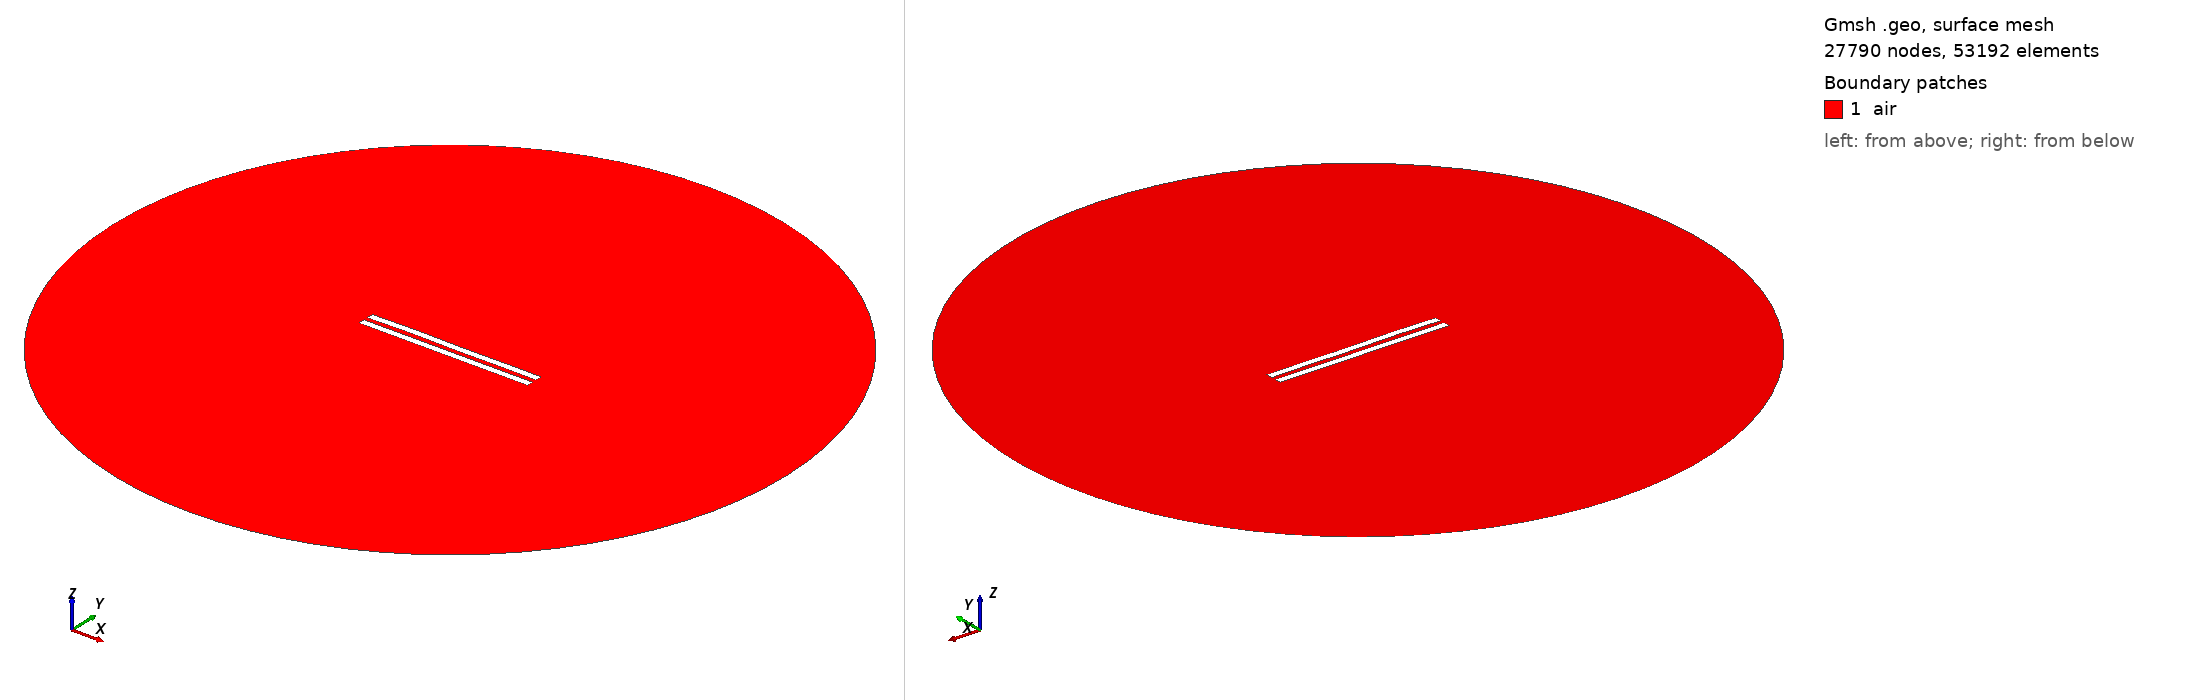

Gmsh geometry script, surface-meshed: 27790 nodes, 53192 surface elements. Boundary patches (legend numbers): 1 air. Left view from above one corner, right view from below the opposite corner. Legend entries are the model's physical surfaces. The drawing asked Gmsh for element sizes between 1% and 20% of the model's largest extent; the script's own settings can give other sizes.

=== 32.geo (drawn) ===
//---------------------------------------
// Geometry kernel
//---------------------------------------

SetFactory("OpenCASCADE");



//---------------------------------------
// Parameters of the geometry
//---------------------------------------

// Overetch of the upper plate
overetch = 0.0;

// Distance between the plates
distance = 2.5;

// Discretization over the x axis (for the deformation)
nx = 50; 

// Length of the plate
L = 100 - overetch; 

// Number of modes
n = 4; 

// 1st mode coefficient
coeff(1) = 0.12;
beta(1) = 0.596864 * 3.1415926535 / L;

// 2nd mode coefficient
coeff(2) = 0.12;
beta(2) = 1.49418 * 3.1415926535 / L;

// 3rd mode coefficient
coeff(3) = 0.12;
beta(3) = 2.50025 * 3.1415926535 / L;

// 4th mode coefficient
coeff(4) = 0.12;
beta(4) = 3.49999 * 3.1415926535 / L;



//---------------------------------------
// Upper plate (deformed rectangle)
//---------------------------------------

// Coordiantes of the upper plate
xmin = -50;
xmax = 50 - overetch;

// Height of the upper plate
yheight = 4 - 2 * overetch;

// Indexes of the points
UpperID[] = {};
LowerID[] = {};
LeftID[] = {};
RightID[] = {};

// Point index
p = 1;

// Horizontal edges
For i In {1:nx}
    x = xmin + (i-1)*(xmax - xmin)/(nx-1);

    y_bottom = distance / 2 + overetch;
    For j In {1:n}
        C = (Cosh(beta(j)*L) + Cos(beta(j)*L)) / (Sinh(beta(j)*L) + Sin(beta(j)*L));
        y_bottom  = y_bottom + coeff(j) * (Cosh(beta(j)*(x-xmin)) - Cos(beta(j)*(x-xmin)) - C * (Sinh(beta(j)*(x-xmin)) - Sin(beta(j)*(x-xmin))));
    EndFor

    y_top = y_bottom + yheight;

    Point(p) = {x, y_top, 0, 1.0};
    UpperID[i] = p;
    p = p + 1;

    Point(p) = {x, y_bottom, 0, 1.0};
    LowerID[i] = p;
    p = p + 1;
EndFor

// Create point lists
UpperPts[] = {}; LowerPts[] = {};
For i In {1:nx}
  UpperPts[] += {UpperID[i]};
  LowerPts[] += {LowerID[i]};
EndFor

// Build splines
Spline(1) = {UpperPts[]};
Spline(2) = {LowerPts[]};
Line(3) = {LowerPts[nx-1], UpperPts[nx-1]};
Line(4) = {LowerPts[0], UpperPts[0]};

// Build the plane surface
Curve Loop(1) = {2, 3, -1, -4};
Plane Surface(1) = {1};



//---------------------------------------
// Lower plate (rectangle)
//---------------------------------------

// Vertices
Point(1001) = {-50, -distance/2, 0, 1.0};
Point(1002) = { 50, -distance/2, 0, 1.0};
Point(1003) = { 50, -distance/2-4, 0, 1.0};
Point(1004) = {-50, -distance/2-4, 0, 1.0};

// Edges
Line(5) = {1001, 1002};
Line(6) = {1002, 1003};
Line(7) = {1003, 1004};
Line(8) = {1004, 1001};

// Plane surface
Line Loop(2) = {5, 6, 7, 8};
Plane Surface(2) = {2}; 



//---------------------------------------
// Outer boundary
//---------------------------------------

// Points
R = 200;
Point(1005) = {0, 0, 0};
Point(1006) = {R, 0, 0};
Point(1007) = {0,  R, 0};
Point(1008) = {-R, 0, 0};
Point(1009) = {0, -R, 0};

// Circle arcs (each needs start, center, end)
Circle(9) = {1006, 1005, 1007};
Circle(10) = {1007, 1005, 1008};
Circle(11) = {1008, 1005, 1009};
Circle(12) = {1009, 1005, 1006};

// Plane surface for the entire domain
Curve Loop(3) = {9, 10, 11, 12};
Plane Surface(3) = {3};

// Subtract the plates from the whole domain to obtain the actual domain where we want to solve the equations
air[] = BooleanDifference{ Surface{3}; Delete; }{ Surface{1}; Surface{2}; Delete; };


//---------------------------------------
// Transfinite Curves
//---------------------------------------

// Set the number of points on the boundaries
r = 16;
d = 0.15;

// Plates
Transfinite Curve {1}    = 50*r/4   Using Progression 1;
Transfinite Curve {2}    = 50*r     Using Progression 1;
Transfinite Curve {3, 4} = 2*r      Using Progression 1+d;
Transfinite Curve {5}    = 50*r     Using Progression 1;
Transfinite Curve {7}    = 50*r/4   Using Progression 1;
Transfinite Curve {6}    = 2*r      Using Progression 1+d;
Transfinite Curve {8}    = 2*r      Using Progression 1-d;

// Outer boundary
Transfinite Curve {9, 10, 11, 12} = 20 Using Progression 1;


//---------------------------------------
// Physical groups
//---------------------------------------                

// Physical curves (boundaries)
Physical Line("force_segment",  10) = {2};
Physical Line("upper_plate",    11) = {1, 3, 4};
Physical Line("lower_plate",    12) = {5, 6, 7, 8};
Physical Line("boundary",       20) = {9, 10, 11, 12};

// Physical Surfaces
Physical Surface("air",         30) = {air[]};



//---------------------------------------
// 6. Generate the Mesh
//---------------------------------------

// 2D mesh generation
Mesh.Algorithm = 6;
Mesh.Optimize = 1;
Mesh.OptimizeNetgen = 1;

Mesh 2;
